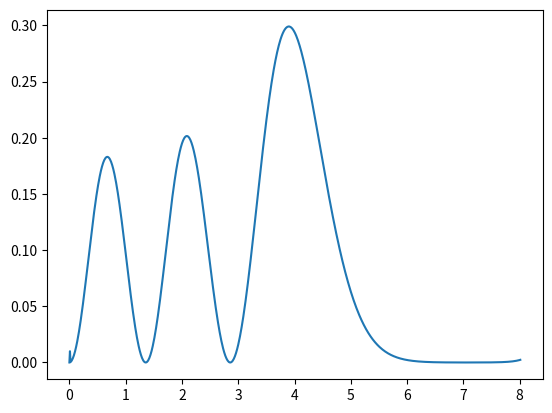

Reproduce this figure in Python.
#3d harmonic oscillator
# [redacted]
# [redacted]
# [redacted]

import math
import matplotlib.pyplot as pyplot

n=4.
epsilon=n+1.5
h=0.01
u0=0
u1=0.01
z=0.01
zmax=8.
l=0

zList=[0,h]
uList=[0,h**(l+1)]

while True:
  u2=(2+(h**2.)*((0./(z**2.))+(0.25*(z**2.))-epsilon))*u1-u0
  z=z+h

  u0=u1
  u1=u2

  u2=u2**2.

  zList.append(z)
  uList.append(u2)

  if zmax<z:
    break;

pyplot.plot(zList, uList)
pyplot.show()